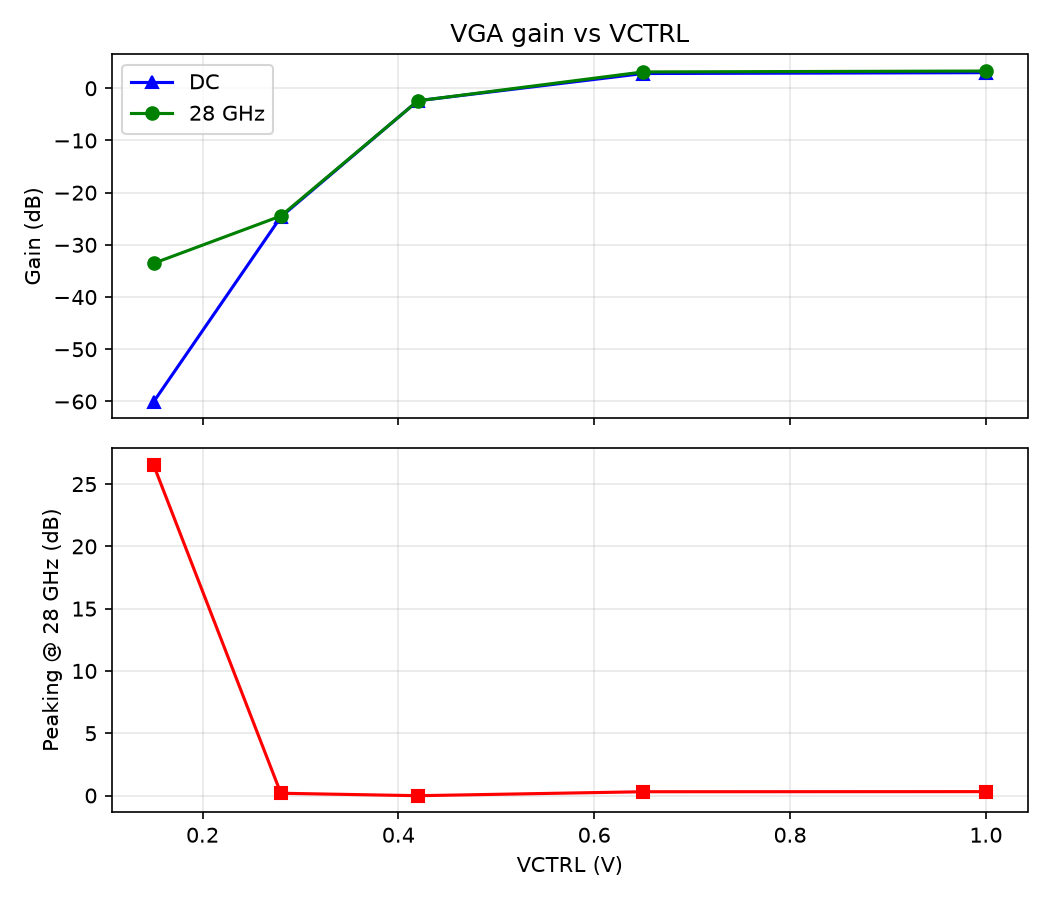

Values plotted in this chart, from the file beside it:
VCTRL_V, dc_gain_dB, ac_gain_28G_dB, peaking_28G_dB, G_peak_dB, f_peak_Hz, f_3dB_Hz
0.15, -60.09, -33.54, 26.55, -27.42, 119389540000, 300000000000
0.28, -24.65, -24.47, 0.1811, -24.42, 44854044900, 260676338518
0.42, -2.387, -2.403, -0.01588, -1.76, 805611253, 64046097185
0.65, 2.824, 3.126, 0.3024, 3.818, 751820045, 62476791582
1.0, 2.987, 3.297, 0.3101, 3.984, 693586035, 62732408377
